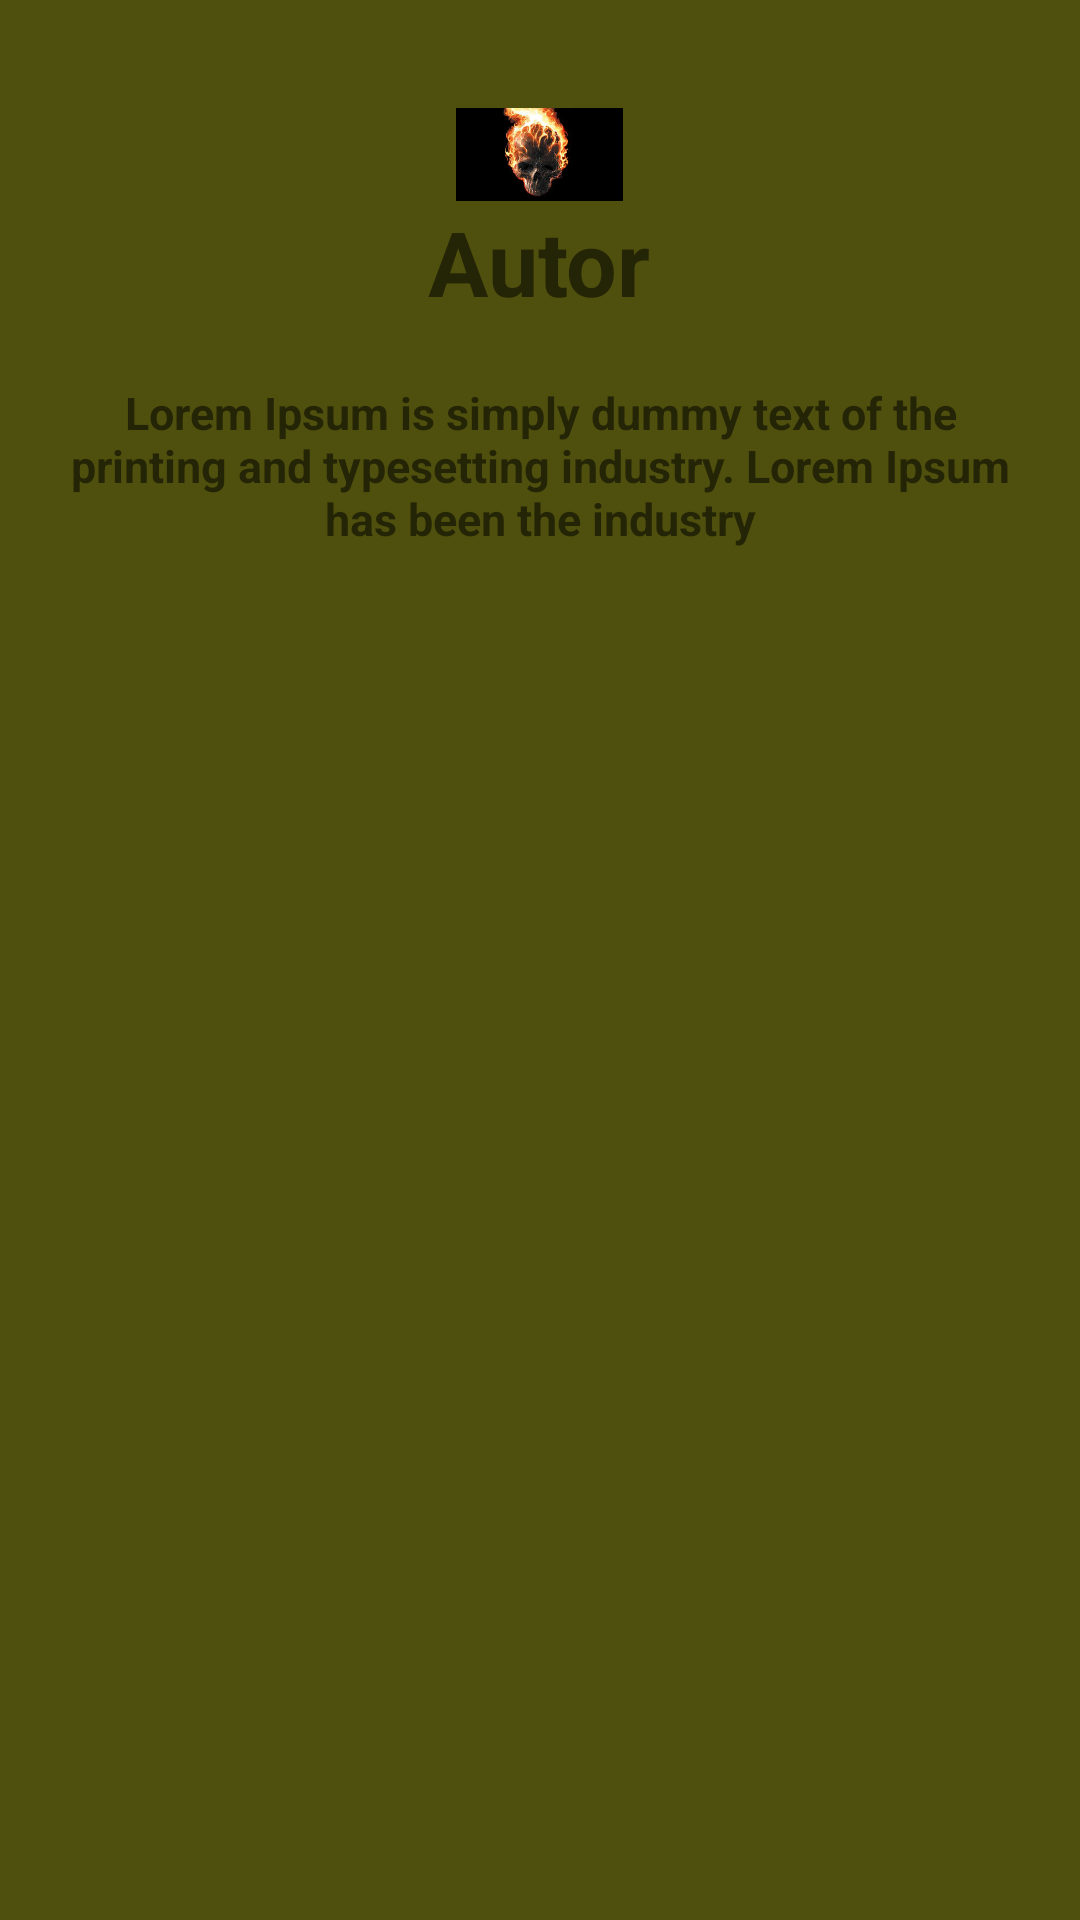

Android layout source for this screen:
<!-- AndroidManifest.xml: application theme AppTheme -->
<!-- res/layout/activity_info_popup.xml -->
<?xml version="1.0" encoding="utf-8"?>
<LinearLayout xmlns:android="http://schemas.android.com/apk/res/android"
    xmlns:app="http://schemas.android.com/apk/res-auto"
    xmlns:tools="http://schemas.android.com/tools"
    android:layout_width="match_parent"
    android:layout_height="match_parent"
    android:padding="16dp"
    android:background="#50500E"
    android:orientation="vertical"
    tools:context=".InfoPopup">

    <ImageView
        android:layout_width="103dp"
        android:layout_height="31dp"
        android:layout_gravity="center"
        android:layout_marginTop="20dp"
        android:src="@drawable/vengador" />
    <TextView
        android:layout_width="wrap_content"
        android:layout_height="wrap_content"
        android:text="@string/autor"
        android:textStyle="bold"
        android:layout_gravity="center"
        android:textSize="30sp"/>
    <TextView
        android:layout_width="wrap_content"
        android:gravity="center"
        android:layout_height="wrap_content"
        android:text="@string/informacion"
        android:layout_gravity="center"
        android:textStyle="bold"
        android:textSize="15sp"
        android:layout_marginTop="20dp"/>

</LinearLayout>
<!-- resources referenced by this layout -->
<resources>
  <!-- drawable vengador: jpg bitmap (drawable, 7591 bytes) -->
  <string name="autor">Autor</string>
  <string name="informacion">Lorem Ipsum is simply dummy text of the printing and typesetting industry. Lorem Ipsum has been the industry</string>
  <style name="AppTheme" parent="Theme.AppCompat.Light.NoActionBar">
          
          <item name="colorPrimary">@color/colorPrimary</item>
          <item name="colorPrimaryDark">@color/colorPrimaryDark</item>
          <item name="colorAccent">@color/colorAccent</item>
      </style>
  <!-- not gathered from this repository: default colours our renderer supplied (Android Studio template values) -->
  <color name="colorPrimary">#FF6200EE</color>
  <color name="colorPrimaryDark">#FF3700B3</color>
  <color name="colorAccent">#FF03DAC5</color>
</resources>
